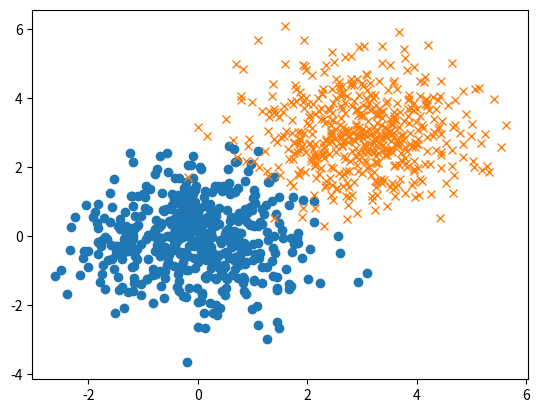
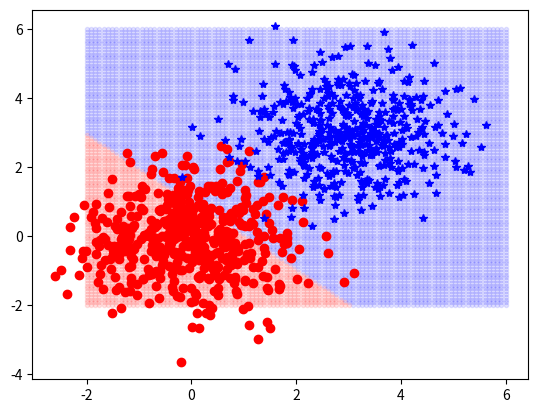

Reproduce these figures in Python, in order.
import numpy as np
import numpy.random as rnd
import matplotlib.pyplot as plt

N = 500

x11 = rnd.randn(N, 1)
x21 = rnd.randn(N, 1)

x12 = rnd.randn(N, 1) + 3
x22 = rnd.randn(N, 1) + 3

K1 = np.concatenate((x11, x21), axis=1)
K2 = np.concatenate((x12, x22), axis=1)
D1 = np.zeros((N, 1))
D2 = np.ones((N, 1))

plt.figure()
plt.plot(x11, x21, 'o')
plt.plot(x12, x22, 'x')
plt.show()
bias = np.ones((2*N, 1))

X = np.concatenate((K1, K2), axis=0)
X = np.concatenate((X, bias), axis=1)
D = np.concatenate((D1, D2), axis=0)

def predict(x, w):
    z = np.sum(x*w)
    if z >= 0:
        y = 1
    else:
        y = 0
    return y

def weight_update(d, y, x, lr):
    dw = lr*(d - y)*x
    return dw

W = rnd.randn(1, 3)*0.1
lr = 0.01
th = 0.002
for e in range(10):
    error = 0
    for i in range(2*N):
        x_tren = X[i, :]
        d_tren = D[i]
        y = predict(x_tren, W)
        dW = weight_update(d_tren, y, x_tren, lr)
        W += dW
        error += abs(d_tren - y)
    error /= np.shape(X)[0]
    print(error)
    if error < th:
        break

Ntest = 100
x1 = np.linspace(-2, 6, Ntest)
x2 = np.linspace(-2, 6, Ntest)
x1grid, x2grid = np.meshgrid(x1, x2)

x1grid = x1grid.reshape((1, Ntest**2))
x2grid = x2grid.reshape((1, Ntest**2))
bias = np.ones((1, Ntest**2))

grid = np.concatenate((x1grid, x2grid, bias), axis=0).T

Ypred = []
for g in grid:
    Ypred.append(predict(g, W))

K1test = grid[np.array(Ypred) == 0, :2]
K2test = grid[np.array(Ypred) == 1, :2]

plt.figure()
plt.plot(K1test[:, 0], K1test[:, 1], 'r.', alpha=0.1)
plt.plot(K2test[:, 0], K2test[:, 1], 'b.', alpha=0.1)
plt.plot(x11, x21, 'ro')
plt.plot(x12, x22, 'b*')
plt.show()